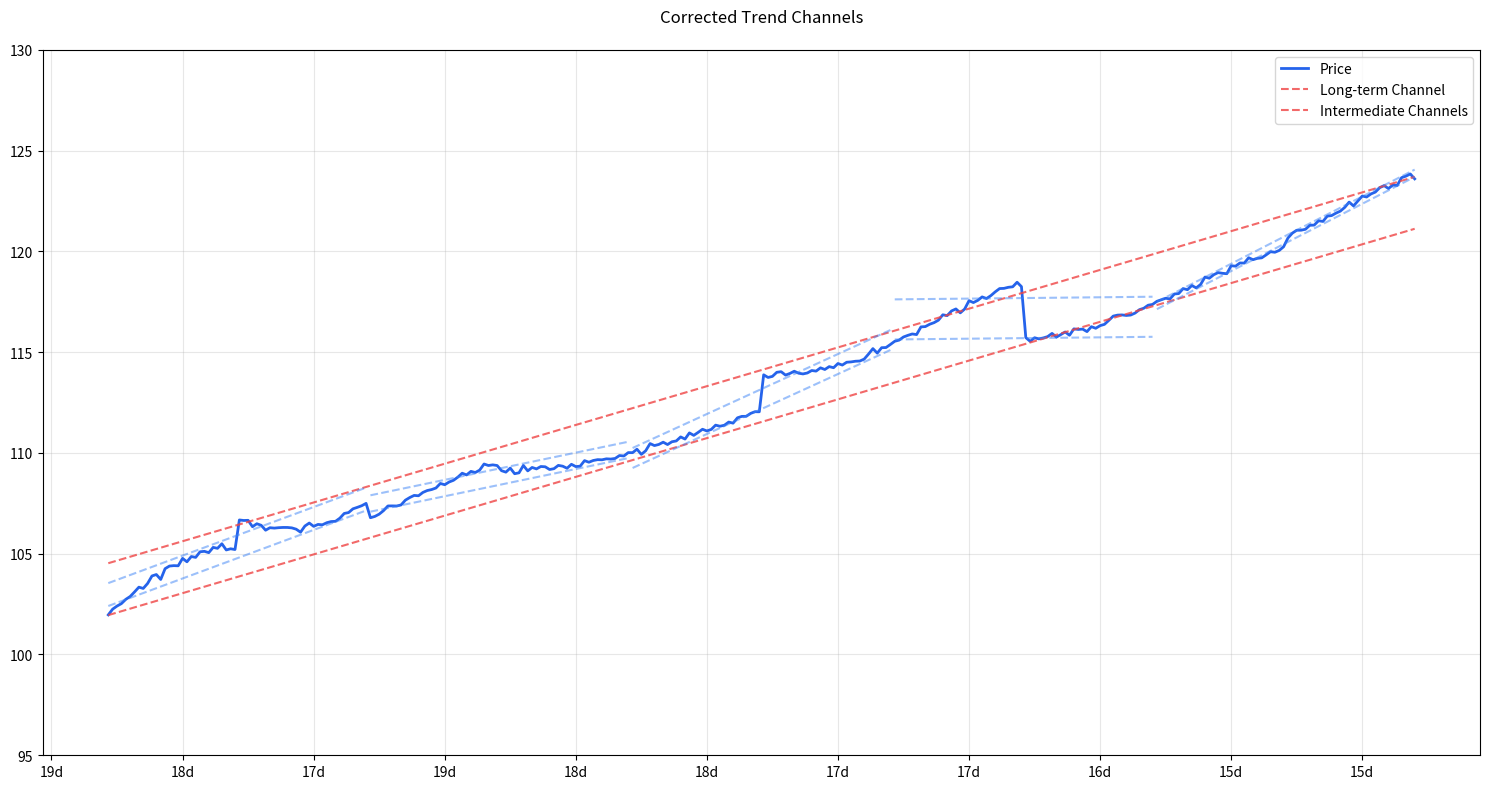

Reproduce this figure in Python.
import numpy as np
import pandas as pd
import matplotlib.pyplot as plt
from datetime import datetime, timedelta
import matplotlib.dates as mdates

class TrendChannelAnalyzer:
    def __init__(self):
        self.data = None
        self.long_channel = None
        self.intermediate_channels = []

    def generate_specific_data(self, n_days=300):
        """Generate data matching the specific pattern shown in the image"""
        dates = pd.date_range(start='2023-01-01', periods=n_days)
        
        # Create the specific price pattern
        x = np.linspace(0, n_days-1, n_days)
        
        # Base trend
        base_trend = 102 + 0.05 * x
        
        # Add specific movements to match the pattern
        prices = []
        for i in x:
            if i < 30:
                # Initial upward movement
                price = base_trend[int(i)] + 2 * np.sin(i/15)
            elif i < 60:
                # First plateau with slight increase
                price = base_trend[int(i)] + 3 + np.sin(i/10)
            elif i < 90:
                # Small decline
                price = base_trend[int(i)] + 2 - np.sin(i/20)
            elif i < 150:
                # Gradual increase
                price = base_trend[int(i)] + 3 + np.sin(i/25)
            elif i < 210:
                # Higher plateau with fluctuations
                price = base_trend[int(i)] + 5 + np.sin(i/15)
            elif i < 270:
                # Slight decline and consolidation
                price = base_trend[int(i)] + 4 + np.sin(i/20)
            else:
                # Final upward movement
                price = base_trend[int(i)] + 6 + np.sin(i/15)
                
            # Add small noise
            price += np.random.normal(0, 0.1)
            prices.append(price)

        self.data = pd.DataFrame({
            'date': dates,
            'price': prices
        }).set_index('date')

    def calculate_long_term_channel(self):
        """Calculate the long-term trend channel"""
        x = np.arange(len(self.data))
        y = self.data['price'].values
        
        # Calculate linear regression for long-term trend
        slope, intercept = np.polyfit(x, y, 1)
        
        # Calculate channel width based on price deviation
        trend_line = slope * x + intercept
        deviations = y - trend_line
        channel_width = np.std(deviations) * 1.5
        
        self.long_channel = {
            'slope': slope,
            'intercept': intercept,
            'width': channel_width
        }

    def calculate_intermediate_channels(self, window_size=60):
        """Calculate intermediate trend channels"""
        self.intermediate_channels = []
        
        for i in range(0, len(self.data), window_size):
            if i + window_size > len(self.data):
                break
                
            segment = self.data.iloc[i:i+window_size]
            x = np.arange(len(segment))
            y = segment['price'].values
            
            # Calculate linear regression for segment
            slope, intercept = np.polyfit(x, y, 1)
            
            # Calculate channel width for segment
            trend_line = slope * x + intercept
            deviations = y - trend_line
            channel_width = np.std(deviations) * 1.2
            
            self.intermediate_channels.append({
                'start_idx': i,
                'end_idx': i + window_size,
                'slope': slope,
                'intercept': intercept,
                'width': channel_width
            })

    def plot_channels(self):
        """Create visualization matching the reference image"""
        plt.figure(figsize=(15, 8))
        
        # Plot price line
        plt.plot(self.data.index, self.data['price'], 
                label='Price', color='#2563eb', linewidth=2)
        
        # Plot long-term channel
        x = np.arange(len(self.data))
        trend_line = self.long_channel['slope'] * x + self.long_channel['intercept']
        
        plt.plot(self.data.index, 
                trend_line + self.long_channel['width'], 
                '--', color='#ef4444', label='Long-term Channel', 
                alpha=0.8)
        plt.plot(self.data.index, 
                trend_line - self.long_channel['width'], 
                '--', color='#ef4444', 
                alpha=0.8)
        
        # Plot intermediate channels
        for channel in self.intermediate_channels:
            segment_dates = self.data.index[channel['start_idx']:channel['end_idx']]
            x_segment = np.arange(len(segment_dates))
            trend_line = channel['slope'] * x_segment + channel['intercept']
            
            plt.plot(segment_dates, 
                    trend_line + channel['width'], 
                    '--', color='#3b82f6', 
                    alpha=0.5)
            plt.plot(segment_dates, 
                    trend_line - channel['width'], 
                    '--', color='#3b82f6', 
                    alpha=0.5)
        
        # Customize plot to match reference
        plt.grid(True, alpha=0.3)
        plt.title('Corrected Trend Channels', pad=20)
        
        # Set y-axis limits and ticks
        plt.ylim(95, 130)
        plt.yticks(np.arange(95, 135, 5))
        
        # Format x-axis
        days = mdates.DayLocator(interval=30)
        plt.gca().xaxis.set_major_locator(days)
        plt.gca().xaxis.set_major_formatter(mdates.DateFormatter('%dd'))
        
        # Add legend
        plt.legend(['Price', 'Long-term Channel', 'Intermediate Channels'])
        
        plt.tight_layout()
        return plt

def main():
    # Create analyzer and generate data
    analyzer = TrendChannelAnalyzer()
    analyzer.generate_specific_data()
    
    # Calculate channels
    analyzer.calculate_long_term_channel()
    analyzer.calculate_intermediate_channels()
    
    # Create and show plot
    plt = analyzer.plot_channels()
    plt.show()

if __name__ == "__main__":
    main()